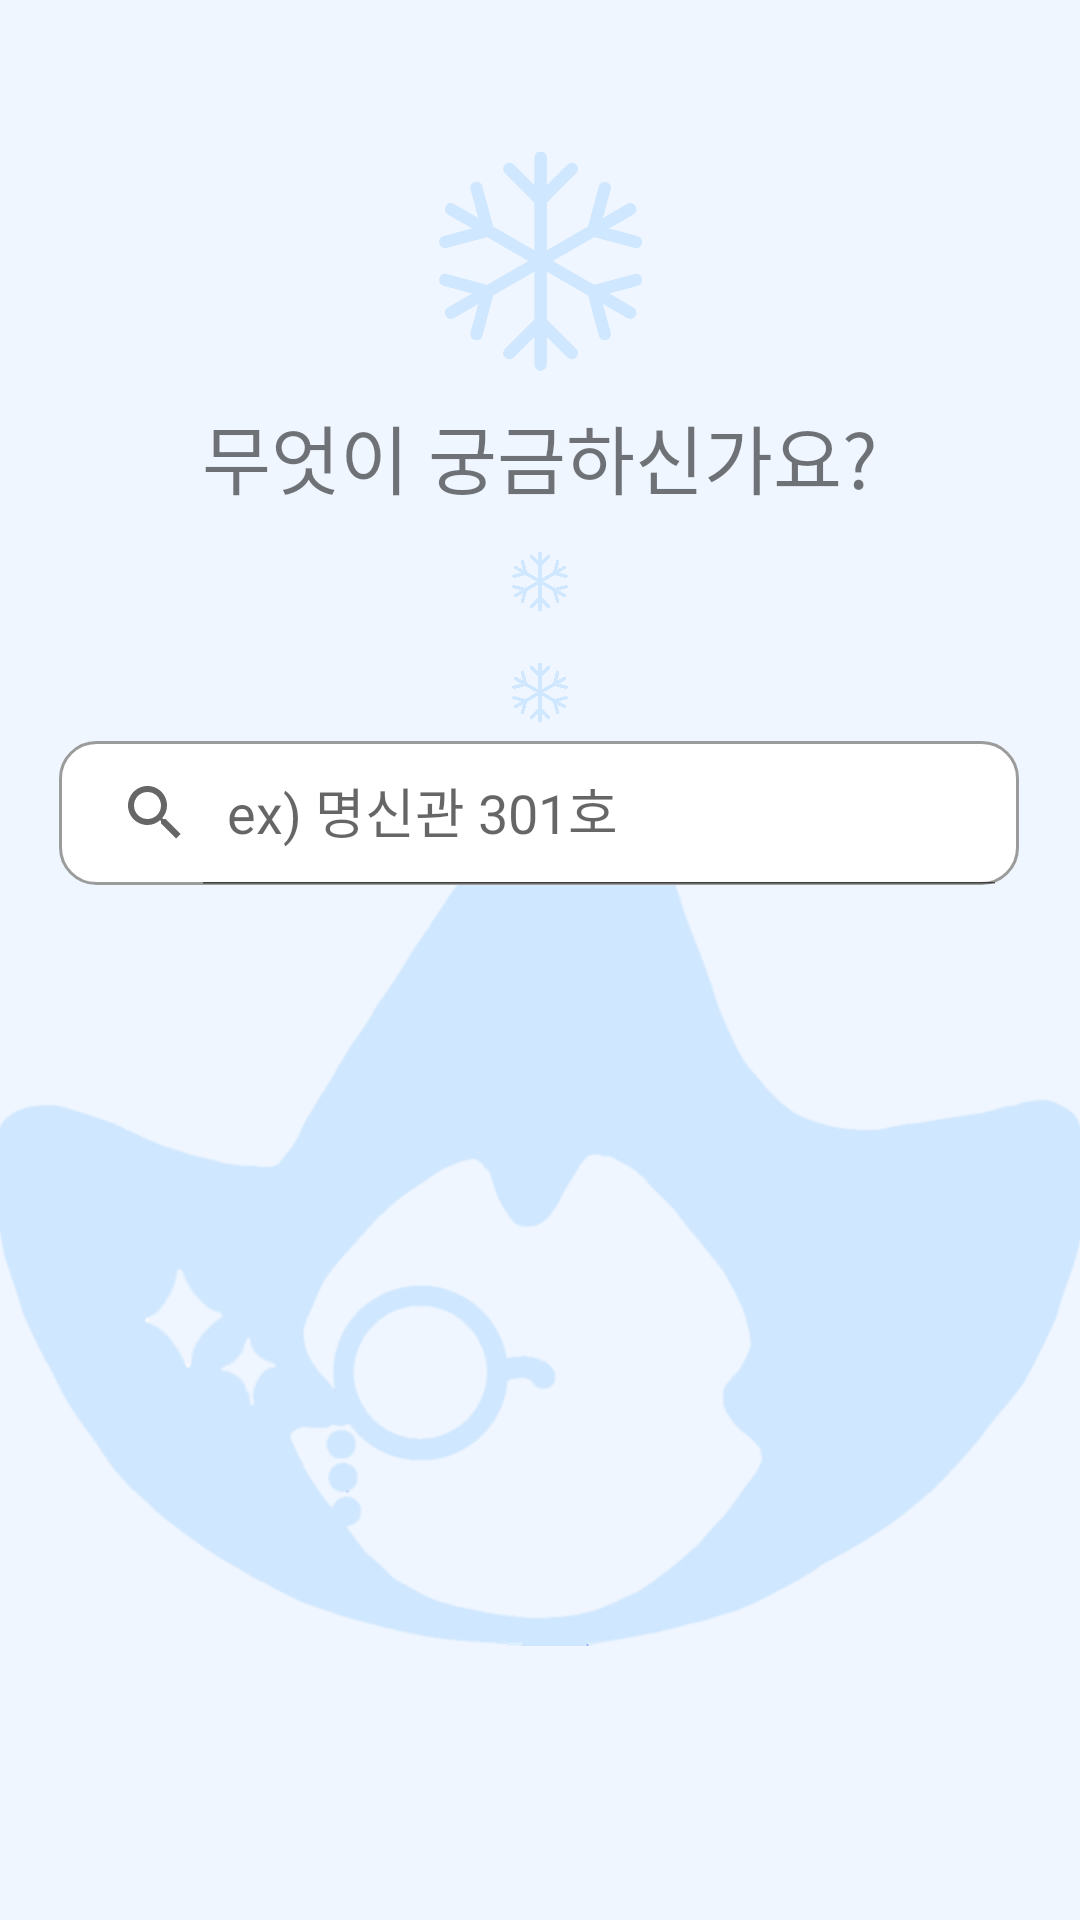

Reconstruct the res/layout file that produces this screen, plus the resources it refers to.
<!-- AndroidManifest.xml: application theme Theme.All_About_Sookmyung -->
<!-- res/layout/fragment_home.xml -->
<?xml version="1.0" encoding="utf-8"?>
<FrameLayout xmlns:android="http://schemas.android.com/apk/res/android"
    xmlns:app="http://schemas.android.com/apk/res-auto"
    xmlns:tools="http://schemas.android.com/tools"
    android:id="@+id/home"
    android:background="@drawable/background_color"
    android:layout_width="match_parent"
    android:layout_height="match_parent"
    tools:context=".HomeFragment"
    android:orientation="vertical">

    

    

    
    <androidx.constraintlayout.widget.ConstraintLayout
    android:layout_width="match_parent"
    android:layout_height="match_parent">

        <ImageView
            android:id="@+id/imageView6"
            android:layout_width="365dp"
            android:layout_height="345dp"
            android:layout_marginTop="230dp"

            android:src="@drawable/ic_background_main"
            app:layout_constraintEnd_toEndOf="parent"
            app:layout_constraintHorizontal_bias="0.44"
            app:layout_constraintStart_toStartOf="parent"
            app:layout_constraintTop_toTopOf="parent" />

        <androidx.appcompat.widget.SearchView
            android:id="@+id/search_view"
            android:layout_width="wrap_content"
            android:layout_height="wrap_content"
            android:background="@drawable/rounded_angle"
            app:iconifiedByDefault="false"
            app:layout_constraintBottom_toBottomOf="parent"
            app:layout_constraintEnd_toEndOf="parent"
            app:layout_constraintHorizontal_bias="0.494"
            app:layout_constraintStart_toStartOf="parent"
            app:layout_constraintTop_toTopOf="parent"
            app:layout_constraintVertical_bias="0.417"
            app:queryHint="ex) 명신관 301호" />

        <TextView
            android:id="@+id/textView"
            android:layout_width="wrap_content"
            android:layout_height="wrap_content"
            android:layout_marginTop="10dp"
            android:text="무엇이 궁금하신가요?"
            android:textSize="25dp"
            android:fontFamily="@font/nanumsquareroundextrabold"
            app:layout_constraintEnd_toEndOf="parent"
            app:layout_constraintStart_toStartOf="parent"
            app:layout_constraintTop_toBottomOf="@+id/imageView7" />

        <ImageView
            android:id="@+id/imageView7"
            android:layout_width="73dp"
            android:layout_height="74dp"
            android:layout_marginTop="50dp"
            android:src="@drawable/ic_background_main_snow"
            app:layout_constraintEnd_toEndOf="parent"
            app:layout_constraintStart_toStartOf="parent"
            app:layout_constraintTop_toTopOf="parent" />

        <ImageView
            android:id="@+id/imageView9"
            android:layout_width="20dp"
            android:layout_height="27dp"
            android:layout_marginTop="10dp"
            android:src="@drawable/ic_background_main_snow"
            app:layout_constraintEnd_toEndOf="parent"
            app:layout_constraintStart_toStartOf="parent"
            app:layout_constraintTop_toBottomOf="@+id/textView" />

        <ImageView
            android:id="@+id/imageView10"
            android:layout_width="20dp"
            android:layout_height="27dp"
            android:layout_marginTop="10dp"
            android:src="@drawable/ic_background_main_snow"
            app:layout_constraintEnd_toEndOf="parent"
            app:layout_constraintStart_toStartOf="parent"
            app:layout_constraintTop_toBottomOf="@+id/imageView9" />

    </androidx.constraintlayout.widget.ConstraintLayout>

    


</FrameLayout>
<!-- resources referenced by this layout -->
<resources>
  <!-- drawable background_color (drawable) -->
  <?xml version="1.0" encoding="utf-8"?>
  <shape xmlns:android="http://schemas.android.com/apk/res/android"
      android:shape="rectangle">
      
      <solid android:color="#F0F6FF" />
  
  </shape>
  <!-- drawable ic_background_main: png bitmap (drawable, 43954 bytes) -->
  <!-- drawable ic_background_main_snow: png bitmap (drawable, 53239 bytes) -->
  <!-- drawable rounded_angle (drawable) -->
  <?xml version="1.0" encoding="utf-8"?>
  <shape xmlns:android="http://schemas.android.com/apk/res/android"
      android:padding="10dp"
      android:shape="rectangle">
      
      <solid android:color="#FFF" />
      <corners
          android:bottomLeftRadius="12dp"
          android:bottomRightRadius="12dp"
          android:topLeftRadius="12dp"
          android:topRightRadius="12dp" />
      
      <stroke
          android:width="1dp"
          android:color="#9B9B9B" />
  </shape>
  <style name="Theme.All_About_Sookmyung" parent="Theme.AppCompat.DayNight.NoActionBar">
          
          <item name="colorPrimary">@color/top_bar</item>
          <item name="colorPrimaryVariant">@color/purple_700</item>
          <item name="colorOnPrimary">@color/white</item>
          
          <item name="colorSecondary">@color/teal_200</item>
          <item name="colorSecondaryVariant">#707070</item>
          <item name="colorOnSecondary">@color/black</item>
          
          <item name="android:statusBarColor" tools:targetApi="l">?attr/colorPrimaryVariant</item>
          
      </style>
  <color name="top_bar">#c1e1fa</color>
  <color name="purple_700">#2060ad</color>
  <color name="white">#FFFFFFFF</color>
  <color name="teal_200">#20A2CA</color>
  <color name="black">#FF000000</color>
</resources>
